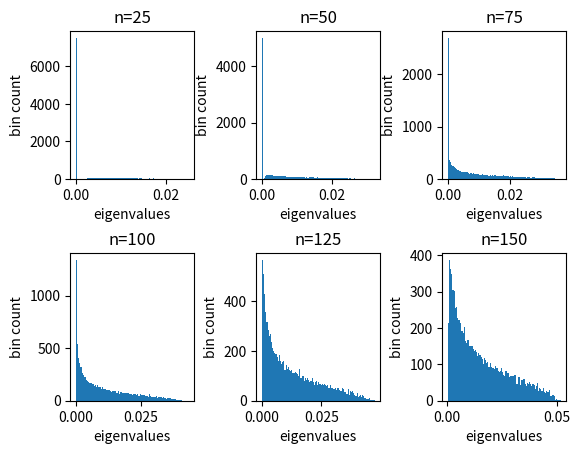

This chart was generated by the following Python code:
import numpy as np
import matplotlib.pyplot as plt

# Eigenvalue dist for n = 100, m = 25, 50, ... 100

n = 100
m = 150

eigVals = []
xAxis = []
k = 0
for i in range(25, m + 1, 25):
    k = k + 1
    eigDist = []
    for j in range(100):
        X = np.random.normal(scale=n**-0.5, size=(n, i))
        #print(X.shape)
        P = (1/n) * np.dot(X, X.T)
        eigs = np.linalg.eigvalsh(P)
        #print(eigs)
        eigs = np.unique(eigs)
        #print(eigs)
        #print(len(eigs)
        currEigs = []
        currXAxis = []
        for e in eigs:
            eigDist.append(e)
            #print(e.shape)
            eigVals.append(e)
            xAxis.append(i)

            currEigs.append(e)
            currXAxis.append(i)

    plt.subplot(2, 3, k)
    plt.hist(eigDist, bins=100)
    plt.xlabel("eigenvalues")
    plt.ylabel("bin count")
    plt.title(f'n={i}')
    plt.subplots_adjust(hspace=0.5, wspace=0.5)

#print(eigVals)
#print(xAxis)

#plt.hist(eigVals, bins=100)
#plt.plot(xAxis, eigVals)
#plt.ylabel('some numbers')
plt.show()
